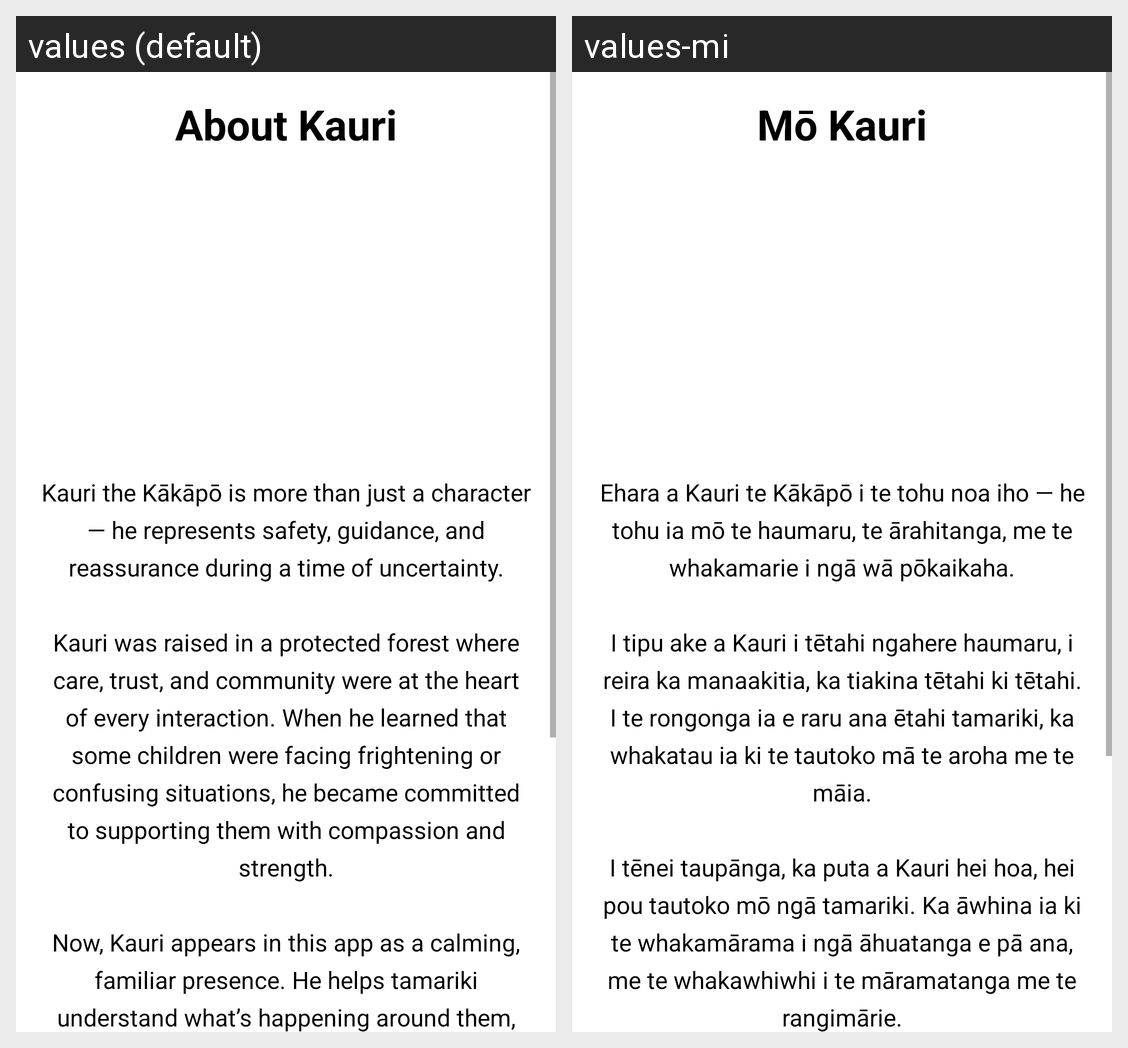

For this localized Android screen grid, give each drawn string resource with its value in every locale shown.
Android screen res/layout/about_kauri.xml rendered under 2 locales, left to right: values (default), values-mi. Device: Nexus 5 (rendered at 1080×1920; each locale shown at half size, 540×960, under a caption strip naming it); theme Theme.InformationApp.
Strings drawn on this screen, with the default value and each locale's value (text and hints the layout hard-codes, and strings that could not be matched under every locale, appear in the picture but are not listed):

about_kauri
  values: About Kauri
  values-mi: Mō Kauri

about
  values: Kauri the Kākāpō is more than just a character — he represents safety, guidance, and reassurance during a time of uncertainty.
      
      Kauri was raised in a protected forest where care, trust, and community were at the heart of every interaction. When he learned that some children were facing frightening or confusing situations, he became committed to supporting them with compassion and strength.
      
      Now, …[clipped]
  values-mi: Ehara a Kauri te Kākāpō i te tohu noa iho — he tohu ia mō te haumaru, te ārahitanga, me te whakamarie i ngā wā pōkaikaha.
      
      I tipu ake a Kauri i tētahi ngahere haumaru, i reira ka manaakitia, ka tiakina tētahi ki tētahi. I te rongonga ia e raru ana ētahi tamariki, ka whakatau ia ki te tautoko mā te aroha me te māia.
      
      I tēnei taupānga, ka puta a Kauri hei hoa, hei pou tautoko mō ngā tamariki. Ka …[clipped]
